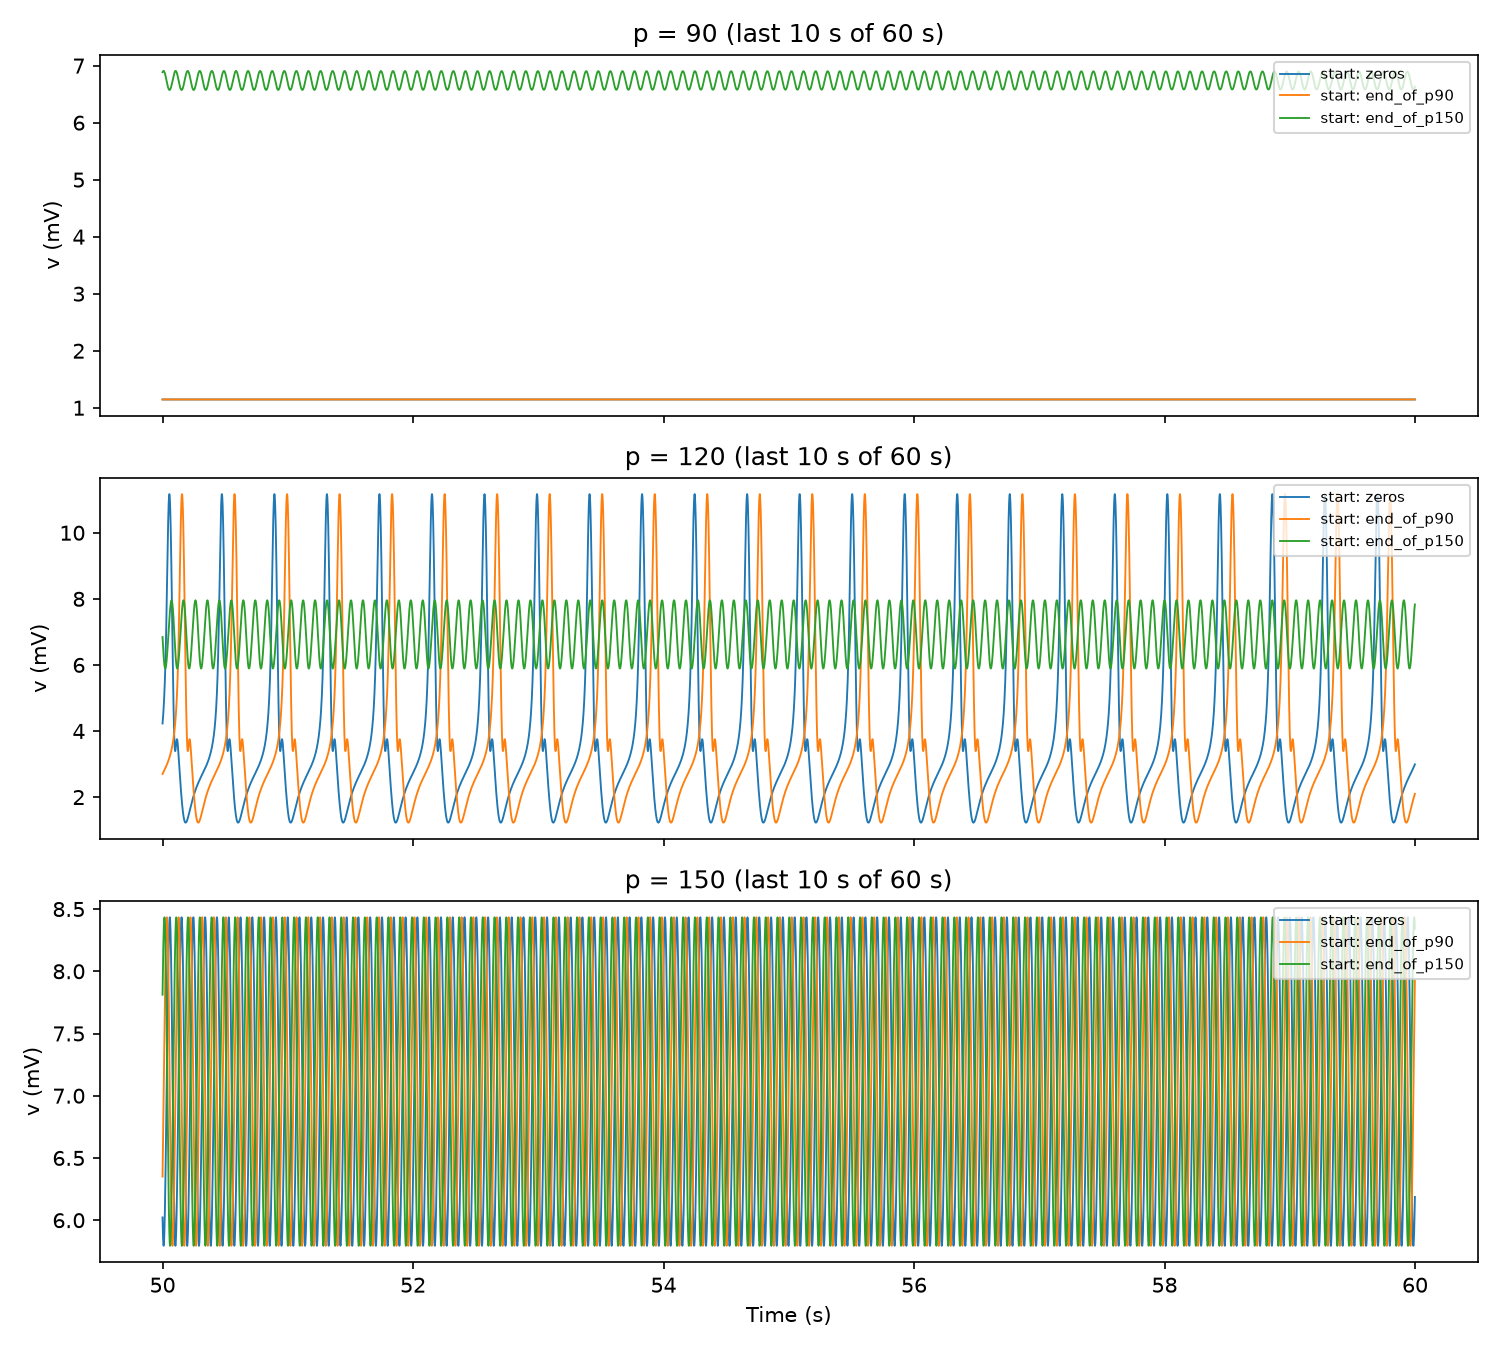

Data behind this chart, as committed beside it:
p, start, oscillating, ptp_mV, peak_freq_Hz
90.0, zeros, False, 0.0, 
90.0, end_of_p90, False, 0.0, 
90.0, end_of_p150, True, 0.359, 10.25
120.0, zeros, True, 9.944, 2.441
120.0, end_of_p90, True, 9.944, 2.441
120.0, end_of_p150, True, 2.065, 10.5
150.0, zeros, True, 2.64, 10.74
150.0, end_of_p90, True, 2.64, 10.74
150.0, end_of_p150, True, 2.64, 10.74
